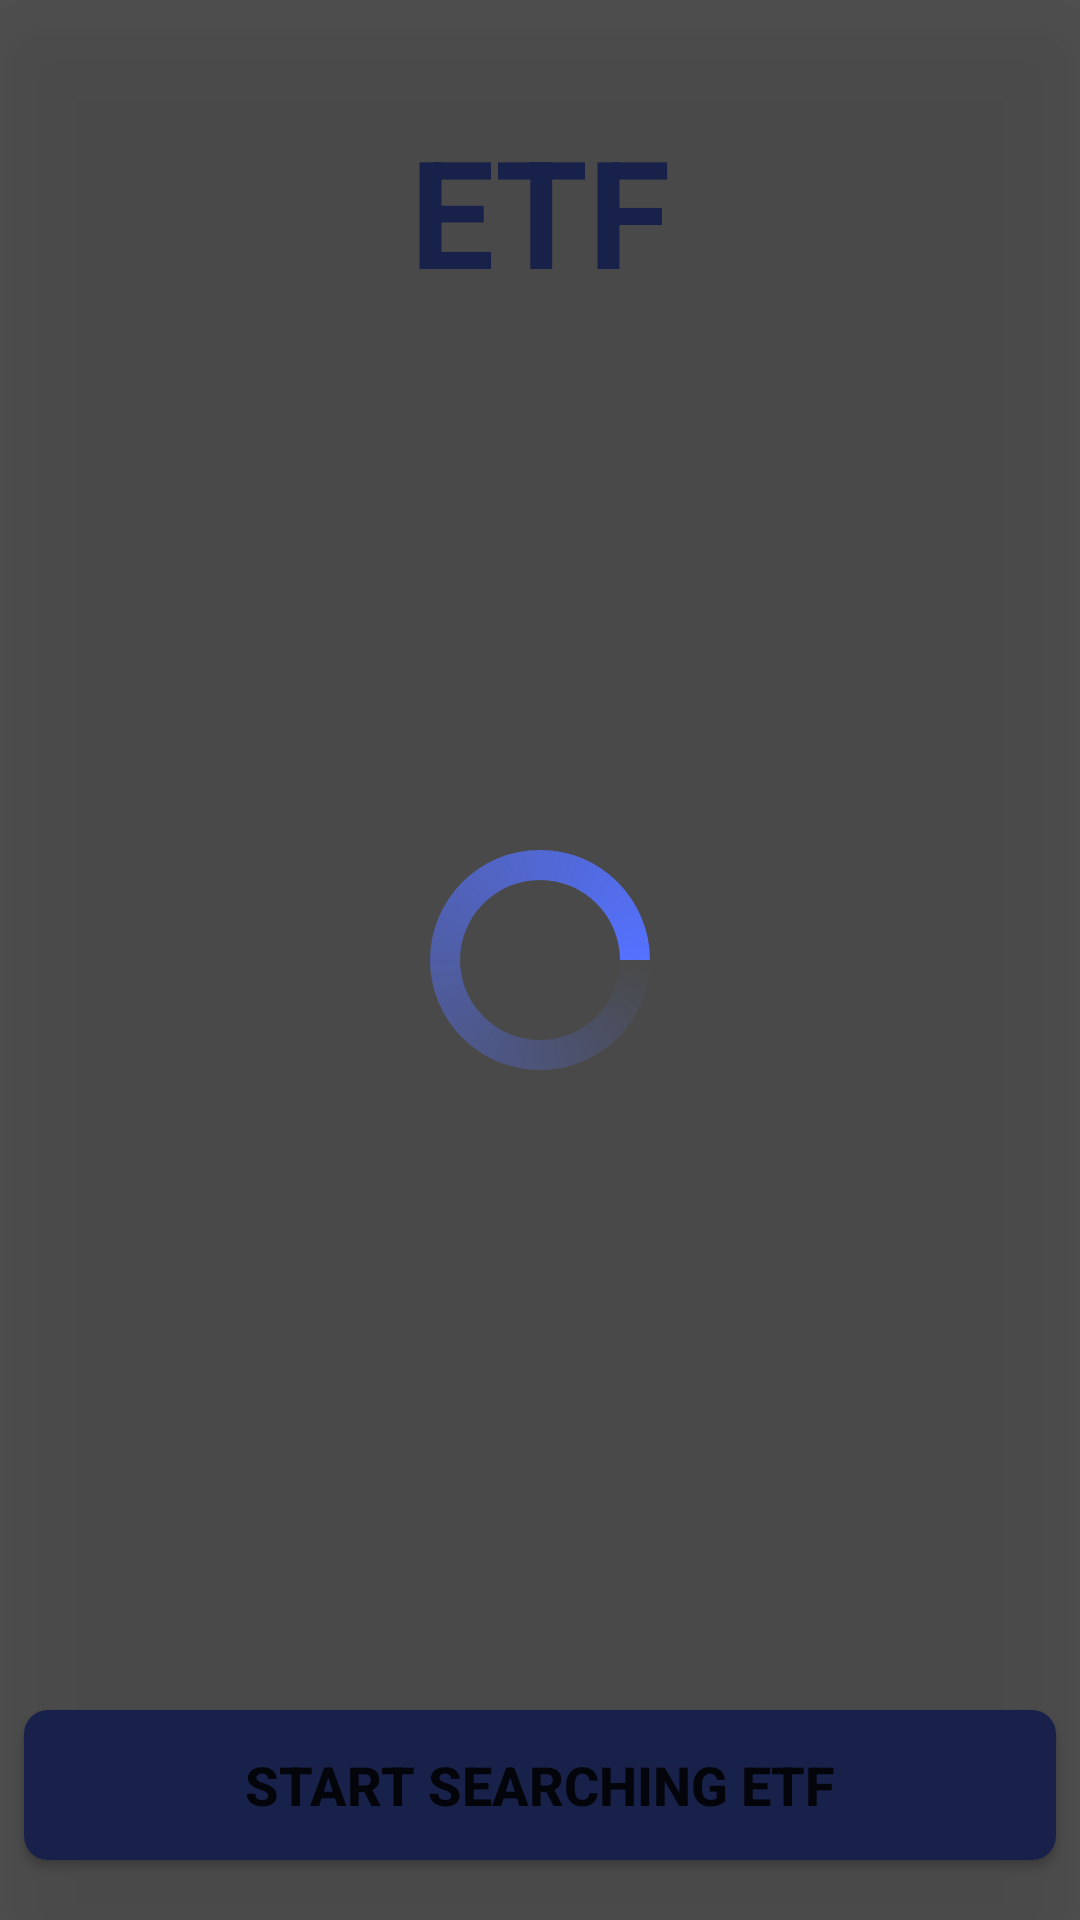

Write the Android layout XML for this screen, with the resource values it uses.
<!-- AndroidManifest.xml: application theme Theme.TradingBot -->
<!-- res/layout/activity_etf.xml -->
<?xml version="1.0" encoding="utf-8"?>
<layout
    xmlns:android="http://schemas.android.com/apk/res/android"
    xmlns:app="http://schemas.android.com/apk/res-auto"
    xmlns:tools="http://schemas.android.com/tools"
    xmlns:card_view="http://schemas.android.com/apk/res-auto">

    <androidx.constraintlayout.widget.ConstraintLayout
        android:layout_width="match_parent"
        android:layout_height="match_parent"
        android:id="@+id/etf_touch_area"
        android:background="@color/white"
        tools:context=".ETFActivity">

        <FrameLayout
            android:elevation="20dp"
            android:layout_width="match_parent"
            android:layout_height="match_parent"
            android:background="#70000000"
            android:id="@+id/indicator_ETF">

            <View
                android:layout_width="match_parent"
                android:layout_height="match_parent"
                android:background="#70000000"/>

            <ProgressBar
                android:id="@+id/progress_bar_etf"
                android:indeterminateDrawable="@drawable/style_progressbar"
                android:indeterminateTint="@color/chery_blue"
                android:layout_width="80dp"
                android:layout_height="80dp"
                android:layout_gravity="center"
                android:elevation="30dp" />
        </FrameLayout>


        <TextView
            android:id="@+id/tv_etf_title"
            android:layout_width="match_parent"
            android:layout_height="100dp"
            android:gravity="center"
            android:text="ETF"
            android:layout_marginTop="20dp"
            app:layout_constraintTop_toTopOf="parent"
            android:textColor="@color/chery_blue"
            android:textSize="50sp"
            android:textStyle="bold" />



        <FrameLayout
            android:layout_width="match_parent"
            android:layout_height="wrap_content"
            android:layout_marginBottom="16dp"
            android:layout_gravity="top"
            app:layout_constrainedHeight="true"
            app:layout_constraintTop_toBottomOf="@+id/tv_etf_title"
            app:layout_constraintBottom_toTopOf="@+id/button_etf_search">
            <androidx.recyclerview.widget.RecyclerView
                android:id="@+id/recyclerview_etf"
                android:layout_width="match_parent"
                android:layout_height="wrap_content"
                app:layout_constrainedHeight="true"
                app:layoutManager="androidx.recyclerview.widget.LinearLayoutManager"
                android:orientation="vertical"
                android:layout_gravity="top"
                android:layout_margin="16dp" />

        </FrameLayout>

        <Button
            android:layout_alignParentBottom="true"
            android:id="@+id/button_etf_search"
            android:layout_width="match_parent"
            android:layout_height="50dp"
            android:background="@drawable/button_round"
            android:text="Start Searching ETF"
            android:textSize="18sp"
            android:textStyle="bold"
            app:layout_constraintBottom_toBottomOf="parent"
            android:layout_marginBottom="20dp"
            android:layout_marginStart="8dp"
            android:layout_marginEnd="8dp"/>
    </androidx.constraintlayout.widget.ConstraintLayout>




</layout>
<!-- resources referenced by this layout -->
<resources>
  <color name="chery_blue">#5471ff</color>
  <color name="white">#FFFFFFFF</color>
  <!-- drawable button_round (drawable-v24) -->
  <ripple
      xmlns:android="http://schemas.android.com/apk/res/android"
      android:color="#80ffffff">
      <item>
          <shape
              android:shape="rectangle">
              <solid
                  android:color="@color/chery_blue" />
              <corners
                  android:radius="8dp" />
          </shape>
      </item>
  </ripple>
  <!-- drawable style_progressbar (drawable) -->
  <?xml version="1.0" encoding="utf-8"?>
  <rotate xmlns:android="http://schemas.android.com/apk/res/android"
      android:fromDegrees="0"
      android:toDegrees="720" >
  
      <shape
          android:shape="ring"
          android:thickness="10dp"
          android:useLevel="false" >
  
          <corners android:radius="8dp"/>
          <gradient
              android:angle="0"
              android:endColor="@color/chery_blue"
              android:startColor="@android:color/transparent"
              android:type="sweep"
              android:useLevel="false" />
      </shape>
  </rotate>
  <style name="Theme.TradingBot" parent="Theme.MaterialComponents.DayNight.DarkActionBar">
          
          <item name="colorPrimary">@color/purple_500</item>
          <item name="colorPrimaryVariant">@color/purple_700</item>
          <item name="colorOnPrimary">@color/white</item>
          
          <item name="colorSecondary">@color/teal_200</item>
          <item name="colorSecondaryVariant">@color/teal_700</item>
          <item name="colorOnSecondary">@color/black</item>
          
          <item name="android:statusBarColor" tools:targetApi="l">?attr/colorPrimaryVariant</item>
          
      </style>
  <color name="purple_500">#FF6200EE</color>
  <color name="purple_700">#FF3700B3</color>
  <color name="teal_200">#FF03DAC5</color>
  <color name="teal_700">#FF018786</color>
  <color name="black">#FF000000</color>
</resources>
